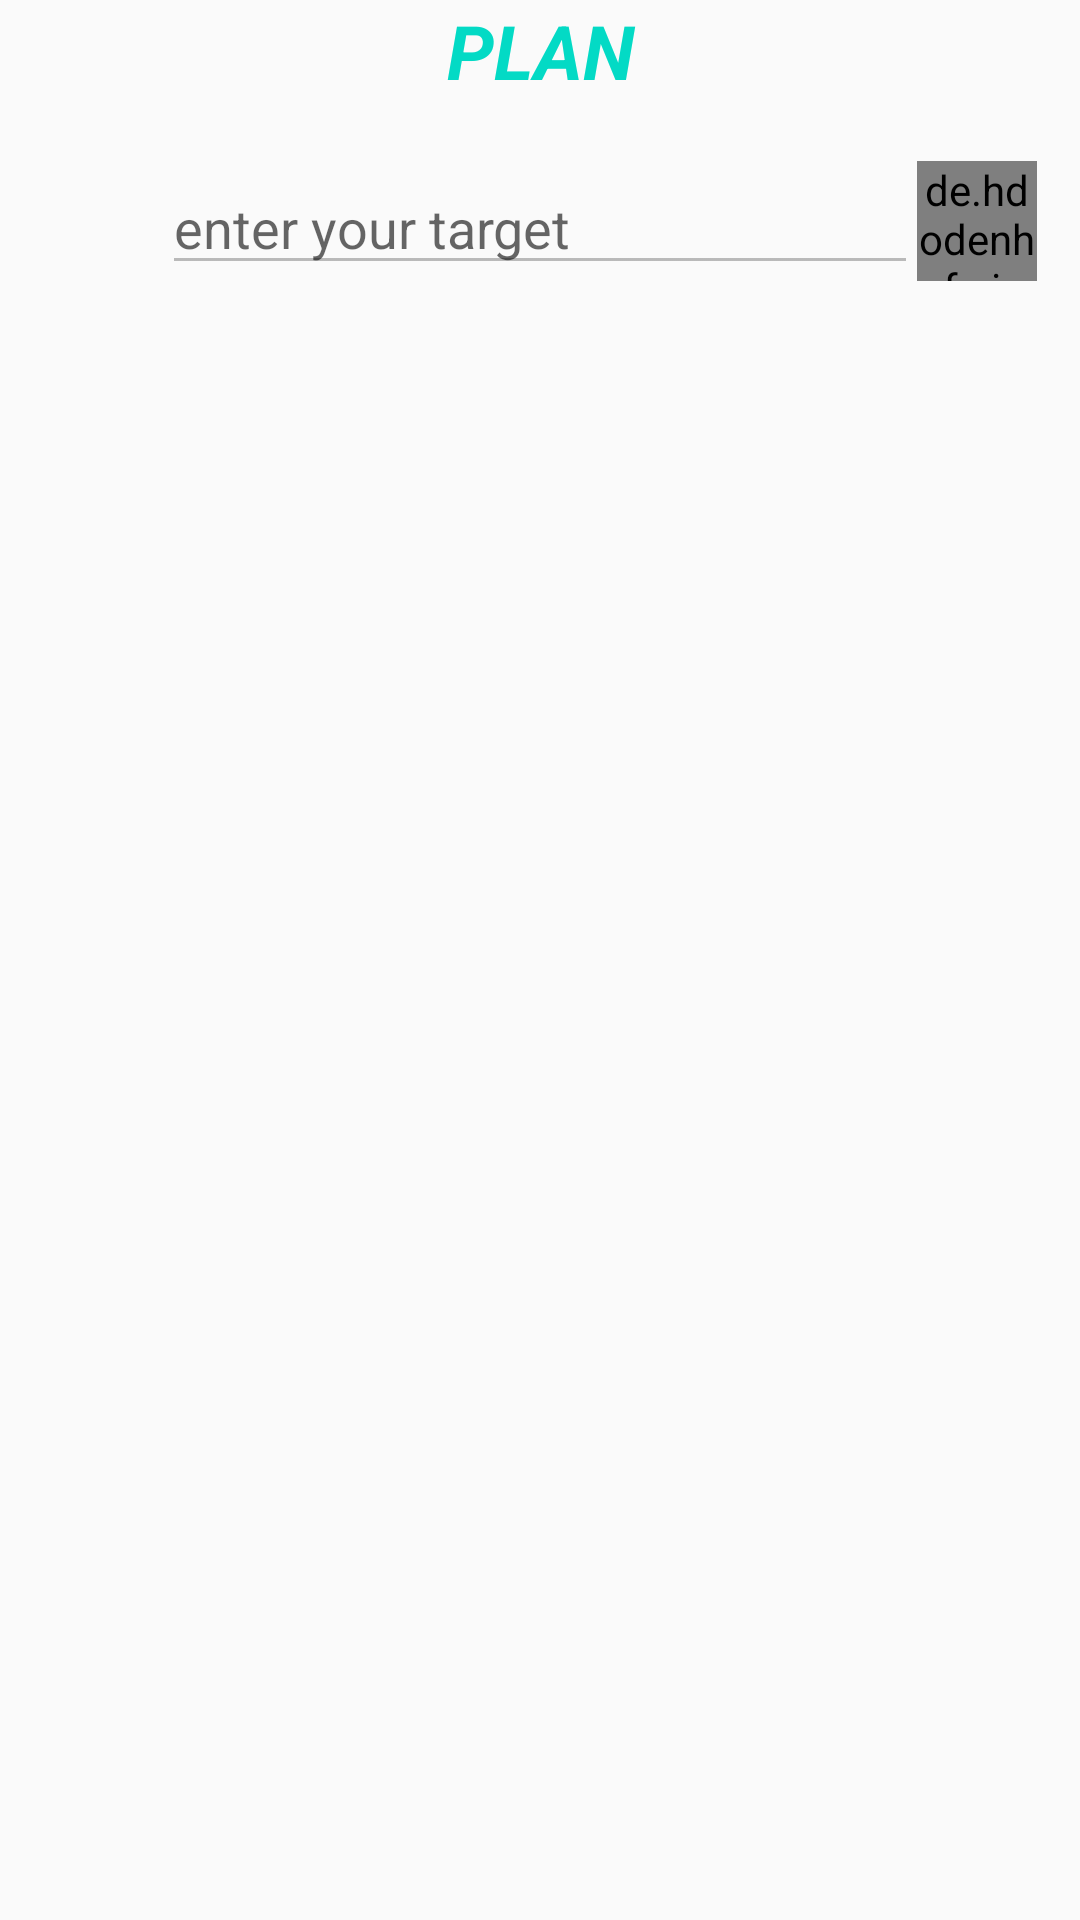

Android layout source for this screen:
<!-- AndroidManifest.xml: application theme Theme.AppCompat.Light -->
<!-- res/layout/fragment_plan.xml -->
<?xml version="1.0" encoding="utf-8"?>
<androidx.constraintlayout.widget.ConstraintLayout
    xmlns:android="http://schemas.android.com/apk/res/android"
    xmlns:app="http://schemas.android.com/apk/res-auto"
    xmlns:tools="http://schemas.android.com/tools"
    android:layout_width="match_parent"
    android:layout_height="match_parent"
    tools:context=".Plan"
    android:orientation="vertical">

    <TextView
        android:id="@+id/txtTitlePlanDetail"
        android:layout_width="match_parent"
        android:layout_height="wrap_content"
        android:text="Plan"
        android:textAlignment="center"
        android:textAllCaps="true"
        android:textColor="@color/teal_200"
        android:textSize="25sp"
        android:textStyle="bold|italic"
        app:layout_constraintEnd_toEndOf="parent"
        app:layout_constraintStart_toStartOf="parent"
        app:layout_constraintTop_toTopOf="parent"
        />

    <EditText
        android:enabled="false"
        android:layout_marginTop="20dp"
        android:id="@+id/edTxtTargetPlan"
        android:layout_width="wrap_content"
        android:layout_height="wrap_content"
        android:ems="12"
        app:layout_constraintEnd_toEndOf="parent"
        app:layout_constraintStart_toStartOf="parent"
        app:layout_constraintTop_toBottomOf="@+id/txtTitlePlanDetail"
        android:inputType="text"
        android:hint="enter your target"
        android:importantForAutofill="no" />

    <de.hdodenhof.circleimageview.CircleImageView
        android:src="@drawable/ic_pen"
        android:scaleType="centerCrop"
        android:layout_marginTop="20dp"
        android:layout_marginEnd="15dp"
        android:id="@+id/imagePen"
        android:layout_width="40dp"
        android:layout_height="40dp"
        app:layout_constraintTop_toBottomOf="@id/txtTitlePlanDetail"
        app:layout_constraintEnd_toEndOf="parent"
        app:layout_constraintStart_toEndOf="@+id/edTxtTargetPlan" />

    <androidx.recyclerview.widget.RecyclerView
        android:layout_marginTop="30dp"
        android:layout_width="match_parent"
        android:layout_height="wrap_content"
        app:layout_constraintEnd_toEndOf="parent"
        app:layout_constraintHorizontal_bias="0.0"
        app:layout_constraintStart_toStartOf="parent"
        app:layout_constraintTop_toBottomOf="@+id/edTxtTargetPlan" />
</androidx.constraintlayout.widget.ConstraintLayout>
<!-- resources referenced by this layout -->
<resources>

  <!-- not gathered from this repository: default colours our renderer supplied (Android Studio template values) -->
  <color name="teal_200">#FF03DAC5</color>
</resources>
